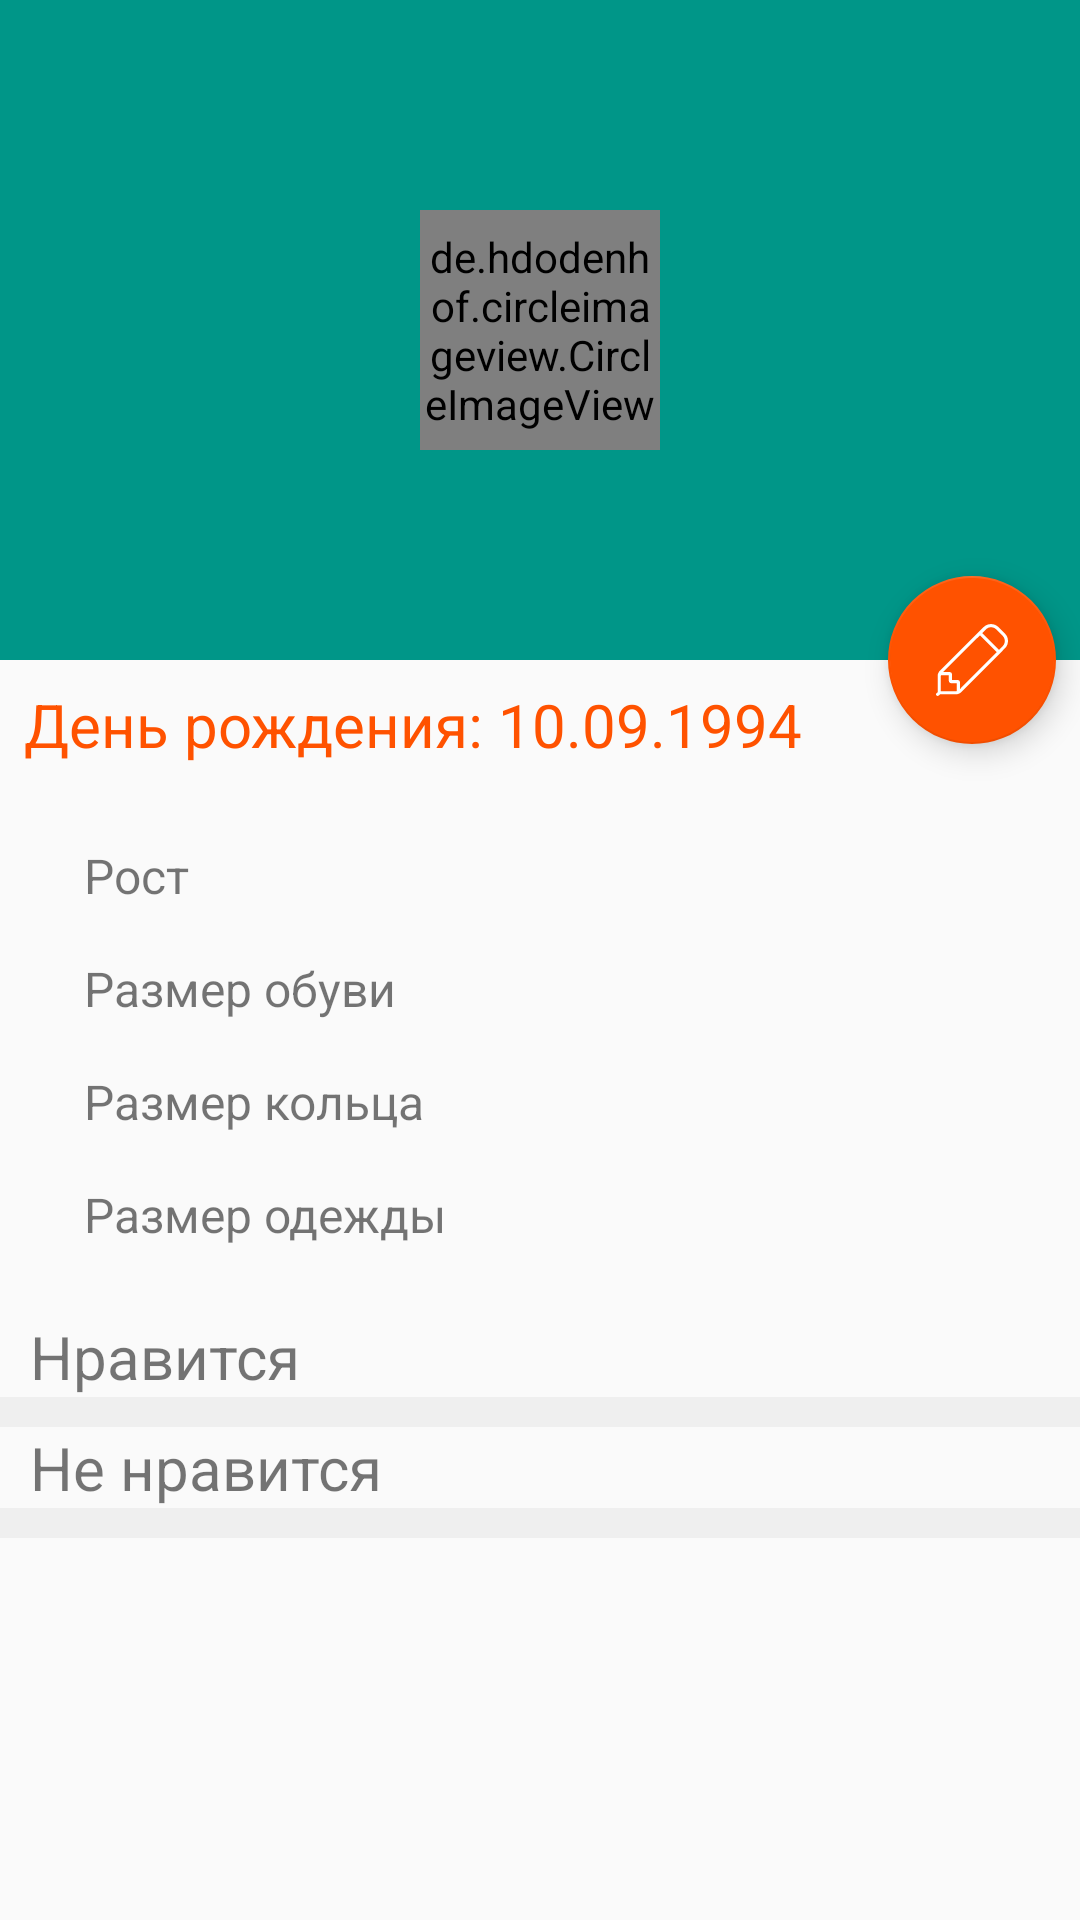

This screen was rendered from an Android layout file. Write that file and the resources it references.
<!-- AndroidManifest.xml: application theme AppTheme -->
<!-- res/layout/activity_user.xml -->
<?xml version="1.0" encoding="utf-8"?>
<android.support.design.widget.CoordinatorLayout xmlns:android="http://schemas.android.com/apk/res/android"
    xmlns:app="http://schemas.android.com/apk/res-auto"
    xmlns:tools="http://schemas.android.com/tools"
    android:id="@+id/activity_user"
    android:layout_width="match_parent"
    android:layout_height="match_parent"
    android:fitsSystemWindows="true"
    tools:context="g.girl.view.activity.UserActivity">

    <android.support.design.widget.AppBarLayout
        android:id="@+id/main.appbar"
        android:layout_width="match_parent"
        android:layout_height="220dp"
        android:fitsSystemWindows="true"
        android:theme="@style/ThemeOverlay.AppCompat.Dark.ActionBar">

        <android.support.design.widget.CollapsingToolbarLayout
            android:id="@+id/user_collapsing"
            android:layout_width="match_parent"
            android:layout_height="match_parent"
            app:expandedTitleGravity="center_horizontal|bottom"
            app:contentScrim="?attr/colorPrimary"
            app:layout_scrollFlags="scroll|exitUntilCollapsed">

            <de.hdodenhof.circleimageview.CircleImageView
                android:id="@+id/image_person_user"
                android:layout_width="80dp"
                android:layout_height="80dp"
                android:layout_gravity="center"
                android:fitsSystemWindows="true"
                android:scaleType="centerCrop"
                android:src="@drawable/ic_mother"
                app:layout_collapseMode="parallax" />

            <android.support.v7.widget.Toolbar
                android:id="@+id/main.toolbar"
                android:layout_width="match_parent"
                android:layout_height="?attr/actionBarSize"
                app:layout_collapseMode="pin"
                app:popupTheme="@style/ThemeOverlay.AppCompat.Light">

                <Button
                    android:id="@+id/button_back_pressed_user"
                    android:layout_width="40dp"
                    android:layout_height="40dp"
                    android:background="@drawable/ic_keyboard_arrow_left_black_24dp" />
            </android.support.v7.widget.Toolbar>
        </android.support.design.widget.CollapsingToolbarLayout>
    </android.support.design.widget.AppBarLayout>

    <android.support.v4.widget.NestedScrollView
        android:layout_width="match_parent"
        android:layout_height="match_parent"
        app:layout_behavior="@string/appbar_scrolling_view_behavior">

        <RelativeLayout
            android:layout_width="match_parent"
            android:layout_height="match_parent">

            <TextView
                android:id="@+id/text_view_birthday_user"
                android:layout_width="match_parent"
                android:layout_height="wrap_content"
                android:layout_centerHorizontal="true"
                android:lineSpacingExtra="8dp"
                android:padding="@dimen/activity_horizontal_margin"
                android:text="@string/birthday"
                android:textColor="@color/colorAccent"
                android:textSize="20sp" />

            <LinearLayout
                android:id="@+id/card_view_size"
                android:layout_width="match_parent"
                android:layout_height="match_parent"
                android:layout_below="@+id/text_view_birthday_user"
                android:layout_marginBottom="15dp"
                android:layout_marginLeft="20dp"
                android:layout_marginTop="10dp"
                android:orientation="vertical">

                <TextView
                    android:id="@+id/text_view_height_user"
                    android:layout_width="match_parent"
                    android:layout_height="wrap_content"
                    android:layout_below="@+id/text_view_birthday_user"
                    android:lineSpacingExtra="8dp"
                    android:padding="@dimen/activity_horizontal_margin"
                    android:text="@string/write_height"
                    android:textSize="16sp" />

                <TextView
                    android:id="@+id/text_view_shoe_size_user"
                    android:layout_width="match_parent"
                    android:layout_height="wrap_content"
                    android:layout_below="@+id/text_view_birthday_user"
                    android:lineSpacingExtra="8dp"
                    android:padding="@dimen/activity_horizontal_margin"
                    android:text="@string/write_shoe_size"
                    android:textSize="16sp" />

                <TextView
                    android:id="@+id/text_view_stomach_user"
                    android:layout_width="match_parent"
                    android:layout_height="wrap_content"
                    android:layout_below="@+id/text_view_birthday_user"
                    android:lineSpacingExtra="8dp"
                    android:padding="@dimen/activity_horizontal_margin"
                    android:text="@string/write_stomach"
                    android:textSize="16sp" />

                <TextView
                    android:id="@+id/text_view_hips_user"
                    android:layout_width="match_parent"
                    android:layout_height="wrap_content"
                    android:layout_below="@+id/text_view_birthday_user"
                    android:lineSpacingExtra="8dp"
                    android:padding="@dimen/activity_horizontal_margin"
                    android:text="@string/write_hips"
                    android:textSize="16sp" />
            </LinearLayout>

            <TextView
                android:id="@+id/like"
                android:layout_width="match_parent"
                android:layout_height="wrap_content"
                android:layout_below="@id/card_view_size"
                android:layout_marginLeft="10dp"
                android:text="@string/like"
                android:textSize="20dp" />

            <LinearLayout
                android:id="@+id/liner_like"
                android:layout_width="match_parent"
                android:layout_height="wrap_content"
                android:layout_below="@+id/like"
                android:background="@color/liner_background"
                android:paddingTop="10dp">

                <android.support.v7.widget.RecyclerView
                    android:id="@+id/recycler_view_answer_like"
                    android:layout_width="match_parent"
                    android:layout_height="wrap_content">

                </android.support.v7.widget.RecyclerView>
            </LinearLayout>

            <TextView
                android:id="@+id/dislike"
                android:layout_width="match_parent"
                android:layout_height="wrap_content"
                android:layout_below="@id/liner_like"
                android:layout_marginLeft="10dp"
                android:text="@string/dislike"
                android:textSize="20dp" />

            <LinearLayout
                android:layout_width="match_parent"
                android:layout_height="wrap_content"
                android:layout_below="@+id/dislike"
                android:background="@color/liner_background"
                android:paddingTop="10dp">

                <android.support.v7.widget.RecyclerView
                    android:id="@+id/recycler_view_answer_dislike"
                    android:layout_width="match_parent"
                    android:layout_height="wrap_content">

                </android.support.v7.widget.RecyclerView>
            </LinearLayout>
        </RelativeLayout>
    </android.support.v4.widget.NestedScrollView>

    <android.support.design.widget.FloatingActionButton
        android:id="@+id/floating_action_button_user"
        android:layout_width="wrap_content"
        android:layout_height="wrap_content"
        android:layout_margin="@dimen/activity_horizontal_margin"
        android:src="@drawable/ic_pencil_white"
        app:layout_anchor="@id/main.appbar"
        app:layout_anchorGravity="bottom|right|end" />
</android.support.design.widget.CoordinatorLayout>
<!-- resources referenced by this layout -->
<resources>
  <color name="colorAccent">#FF5200</color>
  <color name="liner_background">#50d6d5d5</color>
  <dimen name="activity_horizontal_margin">8dp</dimen>
  <!-- drawable ic_mother: vector/xml drawable (drawable, 7986 chars, omitted) -->
  <!-- drawable ic_pencil_white (drawable) -->
  <vector android:height="24dp" android:viewportHeight="360.209"
      android:viewportWidth="360.209" android:width="24dp" xmlns:android="http://schemas.android.com/apk/res/android">
      <path android:fillColor="#FFFFFFFF" android:pathData="M344.6,47.5l-31.6,-31.6c-10,-10 -23.2,-15.6 -37.6,-15.6c-14,0 -27.6,5.6 -37.6,15.6l-217.6,216.8c-7.6,7.2 -12,17.6 -12,28.8v80c0,0 0,0 -0.4,0l-5.2,4.8c-3.2,3.2 -3.6,8 -0.4,11.2c1.6,1.6 3.6,2.4 6,2.4c2,0 4,-0.8 5.6,-2l5.2,-4.8c0.4,-0.4 0.8,-0.8 0.8,-1.2h79.2c10.8,0 20.8,-4.4 28.4,-12l217.2,-218C365.4,101.9 365.4,67.9 344.6,47.5zM104.2,335.5c-1.6,0.4 -3.6,0.8 -5.2,0.8h-74.8v-74.8c0,-2 0.4,-3.6 0.8,-5.2c0.4,0 0.8,0 1.2,0h38v28c0,6.8 5.2,12 12,12h28V335.5zM120.2,325.1v-32.8c0,-6.8 -5.2,-12 -12,-12h-28v-28c0,-6.8 -5.2,-12 -12,-12h-32.8l184.4,-183.6l84,84L120.2,325.1zM333.4,111.1l-18.4,18.4l-84,-84l18.4,-18.4c7.2,-7.2 16.4,-10.8 26,-10.8c10,0 19.2,4 26,10.8l31.6,31.6C347.8,73.1 347.8,96.7 333.4,111.1z"/>
  </vector>
  <string name="birthday">День рождения: 10.09.1994</string>
  <string name="dislike">Не нравится</string>
  <string name="like">Нравится</string>
  <string name="write_height">Рост</string>
  <string name="write_hips">Размер одежды</string>
  <string name="write_shoe_size">Размер обуви</string>
  <string name="write_stomach">Размер кольца</string>
  <style name="AppTheme" parent="Theme.AppCompat.Light.NoActionBar">
          
          <item name="colorPrimary">@color/colorPrimary</item>
          <item name="colorPrimaryDark">@color/colorPrimaryDark</item>
          <item name="colorAccent">@color/colorAccent</item>
      </style>
  <color name="colorPrimary">#009688</color>
  <color name="colorPrimaryDark">#00796B</color>
</resources>
